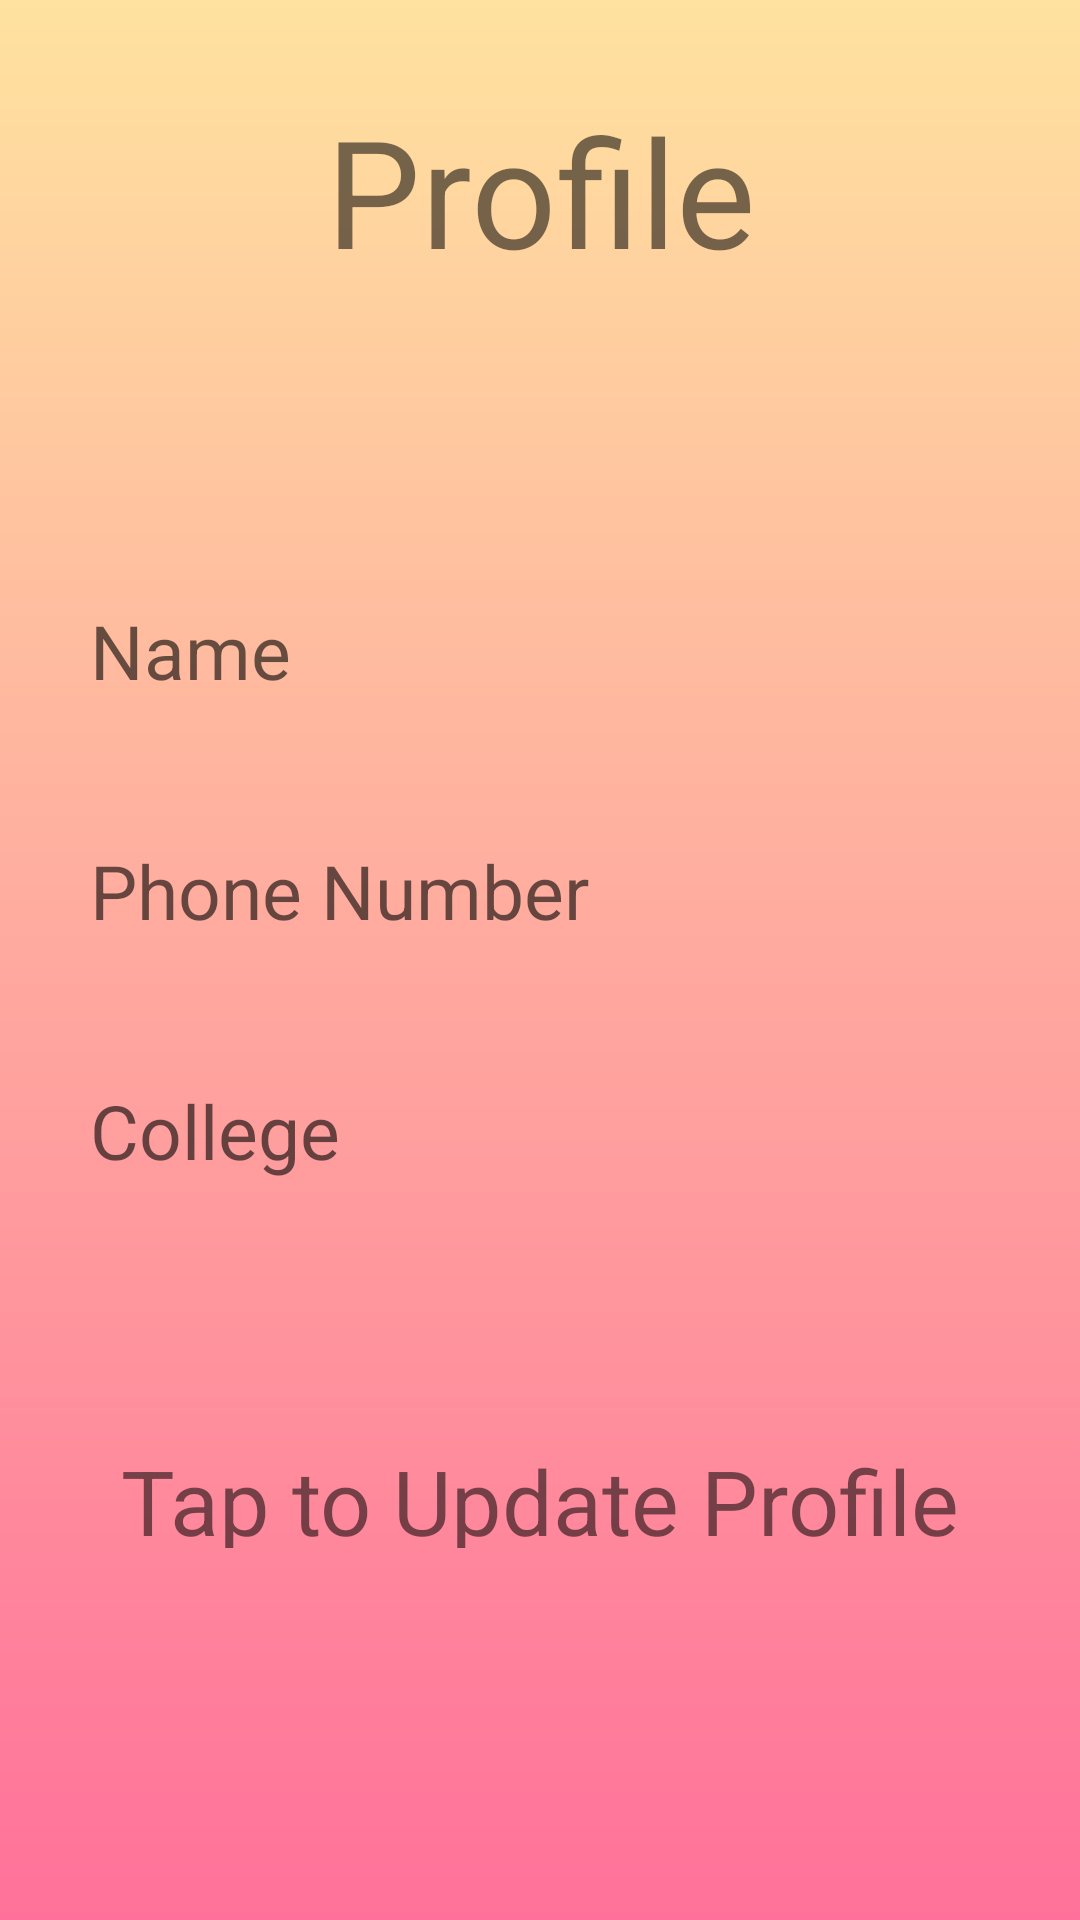

Layout XML and referenced resources for this Android screen:
<!-- AndroidManifest.xml: application theme Theme.HostelProject -->
<!-- res/layout/activity_profile.xml -->
<?xml version="1.0" encoding="utf-8"?>
<RelativeLayout xmlns:android="http://schemas.android.com/apk/res/android"
    xmlns:app="http://schemas.android.com/apk/res-auto"
    xmlns:tools="http://schemas.android.com/tools"
    android:layout_width="match_parent"
    android:layout_height="match_parent"
    tools:context=".profile.profileActivity"
    android:background="@drawable/gradient_drawable">

    <TextView
        android:id="@+id/profilename"
        android:layout_width="300dp"
        android:layout_height="40dp"
        android:layout_alignParentTop="true"
        android:layout_marginTop="200dp"
        android:layout_centerHorizontal="true"
        android:hint="Name"
        android:textSize="25sp"/>

    <TextView
        android:id="@+id/profilephone"
        android:layout_width="300dp"
        android:layout_height="40dp"
        android:layout_below="@+id/profilename"
        android:layout_marginTop="40dp"
        android:hint="Phone Number"
        android:textSize="25sp"
        android:layout_centerHorizontal="true"/>

    <TextView
        android:id="@+id/profilecollege"
        android:layout_width="300dp"
        android:layout_height="40dp"
        android:layout_below="@+id/profilephone"
        android:layout_marginTop="40dp"
        android:hint="College"
        android:textSize="25sp"
        android:layout_centerHorizontal="true"/>

    <TextView
        android:id="@+id/updateprofile"
        android:layout_width="match_parent"
        android:layout_height="36dp"
        android:layout_below="@+id/profilecollege"
        android:layout_marginTop="80dp"
        android:text="Tap to Update Profile"
        android:textSize="30sp"
        android:textAlignment="center"/>

    <TextView
        android:id="@+id/textView9"
        android:layout_width="match_parent"
        android:layout_height="60dp"
        android:text="Profile"
        android:textSize="50sp"
        android:textAlignment="center"
        android:layout_marginTop="30dp"/>
</RelativeLayout>
<!-- resources referenced by this layout -->
<resources>
  <!-- drawable gradient_drawable (drawable) -->
  <?xml version="1.0" encoding="utf-8"?>
  <shape
      android:shape="rectangle"
      xmlns:android="http://schemas.android.com/apk/res/android" >
      <gradient
          android:startColor="#FFE29F"
          android:centerColor="#FFA99F"
          android:endColor="#FF719A"
  
          android:angle="-90"
          android:type="linear" />
  </shape>
  <style name="Theme.HostelProject" parent="Theme.MaterialComponents.DayNight.NoActionBar">
          
          <item name="colorPrimary">@color/purple_500</item>
          <item name="colorPrimaryVariant">@color/purple_700</item>
          <item name="colorOnPrimary">@color/white</item>
          
          <item name="colorSecondary">@color/teal_200</item>
          <item name="colorSecondaryVariant">@color/teal_700</item>
          <item name="colorOnSecondary">@color/black</item>
          
          <item name="android:statusBarColor" tools:targetApi="l">#00000000</item>
          
      </style>
  <!-- not gathered from this repository: default colours our renderer supplied (Android Studio template values) -->
  <color name="purple_500">#FF6200EE</color>
  <color name="purple_700">#FF3700B3</color>
  <color name="teal_200">#FF03DAC5</color>
  <color name="teal_700">#FF018786</color>
  <color name="black">#FF000000</color>
  <color name="white">#FFFFFFFF</color>
</resources>
